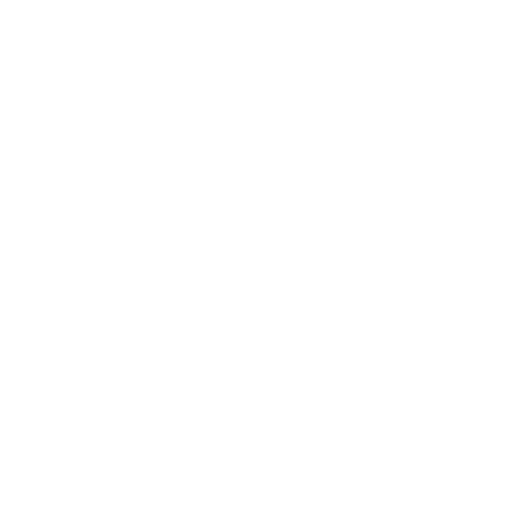
t = 0.00 s
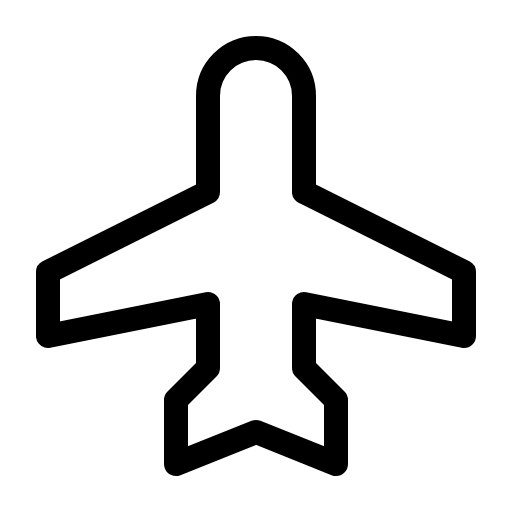
t = 0.38 s
t = 0.75 s: frame unchanged from t = 0.38 s, image omitted
t = 1.13 s: frame unchanged from t = 0.38 s, image omitted

The animated SVG that drew these frames (rendered in a browser with its animation timeline set to each time). Animation: 1 CSS @keyframes rule; one cycle of 1.50 s, repeats indefinitely.

<svg xmlns="http://www.w3.org/2000/svg" viewBox="0 0 256 256">
  <style>
    .draw-line {
      stroke-dasharray: 2000;
      stroke-dashoffset: 0;
    }
    svg:hover .draw-line {
      animation: phosphor-draw-in 1.5s ease-in-out infinite;
    }
    @keyframes phosphor-draw-in {
      0%   { stroke-dashoffset: 2000; }
      100% { stroke-dashoffset: 0; }
    }
  </style><rect width="256" height="256" fill="none"/><path d="M152,96l80,40v32l-80-16v32l16,16v32l-40-16L88,232V200l16-16V152L24,168V136l80-40V48a24,24,0,0,1,48,0Z" fill="none" stroke="currentColor" stroke-linecap="round" stroke-linejoin="round" stroke-width="12" class="draw-line" pathLength="1" style="animation-delay: 0s"/></svg>
